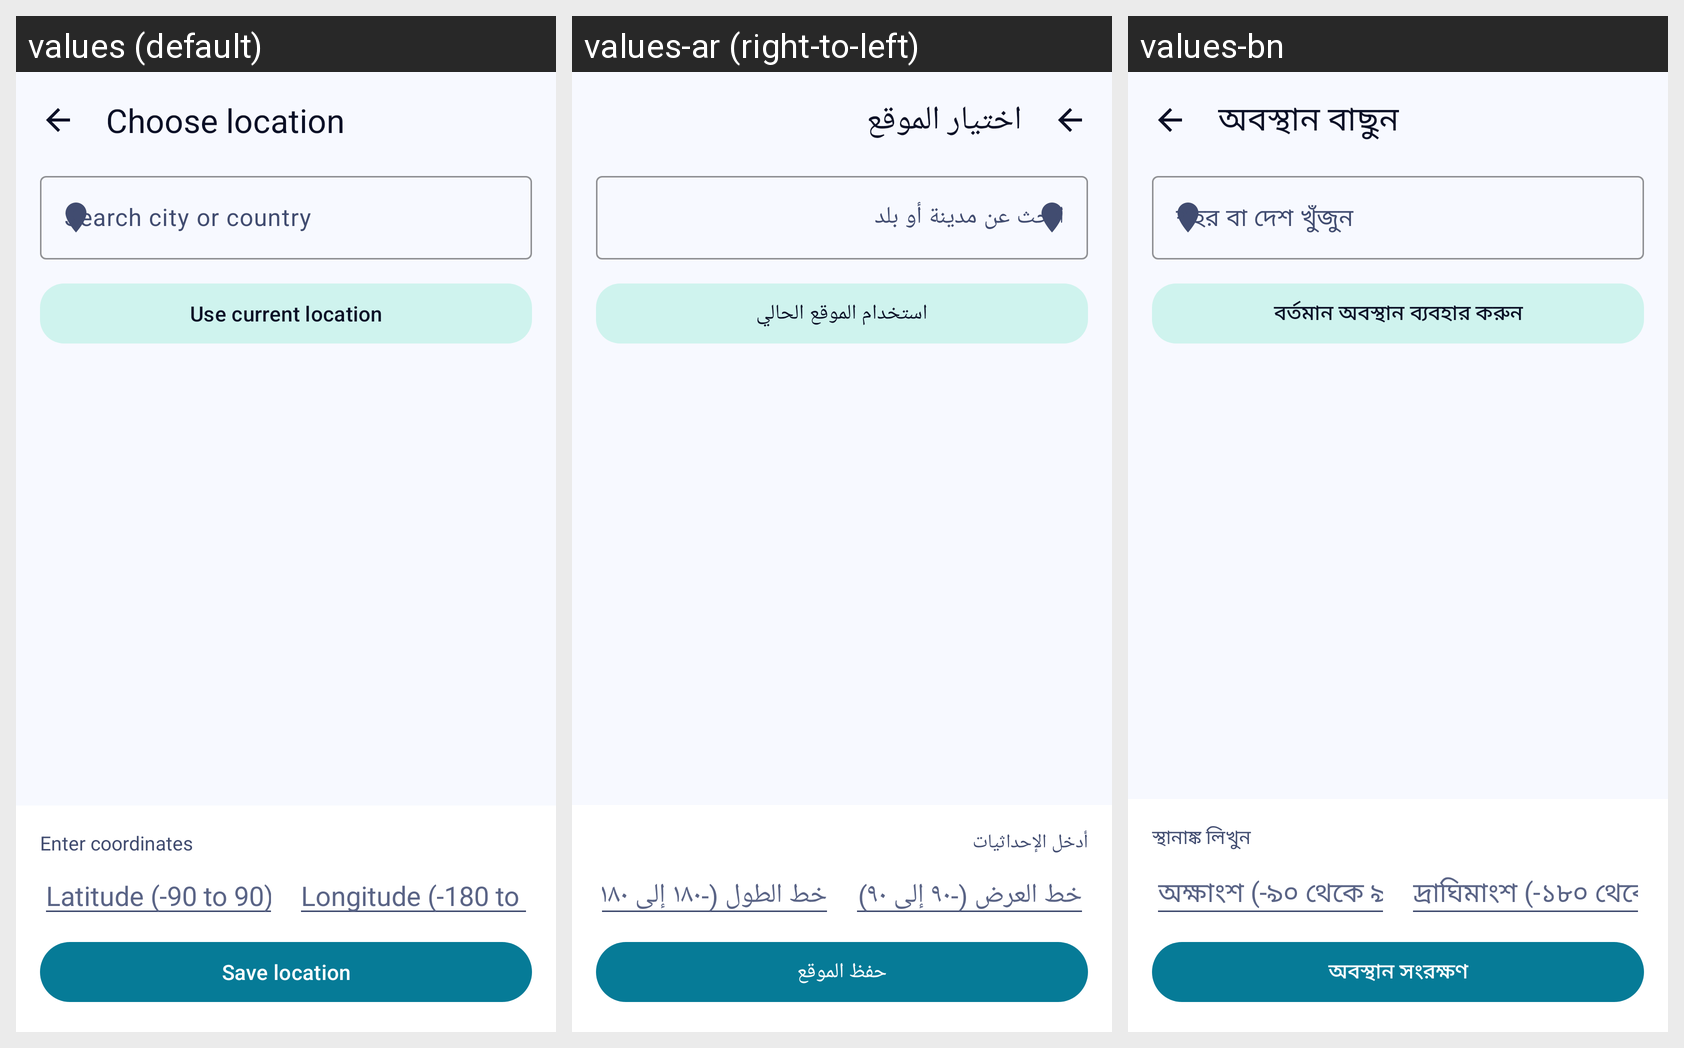

The Android screen above is rendered under several locales of the same app. Produce the string resources it draws, with the default and per-locale values.
Android screen res/layout/activity_location_picker.xml rendered under 3 locales, left to right: values (default), values-ar (right-to-left), values-bn. Device: Nexus 5 (rendered at 1080×1920; each locale shown at half size, 540×960, under a caption strip naming it); theme Theme.SHSCalendar.
Strings drawn on this screen, with the default value and each locale's value (text and hints the layout hard-codes, and strings that could not be matched under every locale, appear in the picture but are not listed):

location_picker_title
  values: Choose location
  values-ar: اختيار الموقع
  values-bn: অবস্থান বাছুন

location_search_hint
  values: Search city or country
  values-ar: ابحث عن مدينة أو بلد
  values-bn: শহর বা দেশ খুঁজুন

location_use_gps
  values: Use current location
  values-ar: استخدام الموقع الحالي
  values-bn: বর্তমান অবস্থান ব্যবহার করুন

location_manual_title
  values: Enter coordinates
  values-ar: أدخل الإحداثيات
  values-bn: স্থানাঙ্ক লিখুন

location_latitude_hint
  values: Latitude (-90 to 90)
  values-ar: خط العرض (-٩٠ إلى ٩٠)
  values-bn: অক্ষাংশ (-৯০ থেকে ৯০)

location_longitude_hint
  values: Longitude (-180 to 180)
  values-ar: خط الطول (-١٨٠ إلى ١٨٠)
  values-bn: দ্রাঘিমাংশ (-১৮০ থেকে ১৮০)

location_save
  values: Save location
  values-ar: حفظ الموقع
  values-bn: অবস্থান সংরক্ষণ
